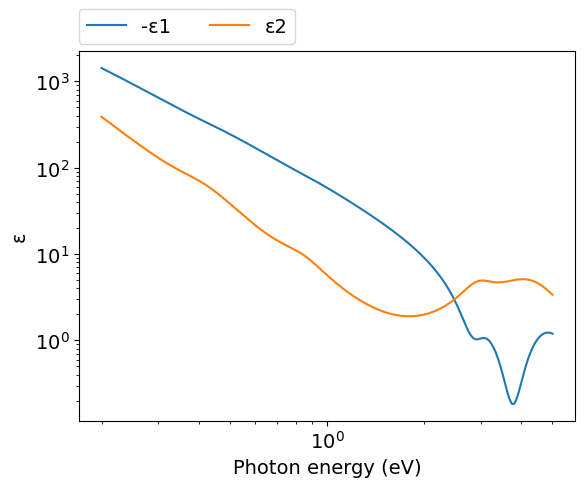
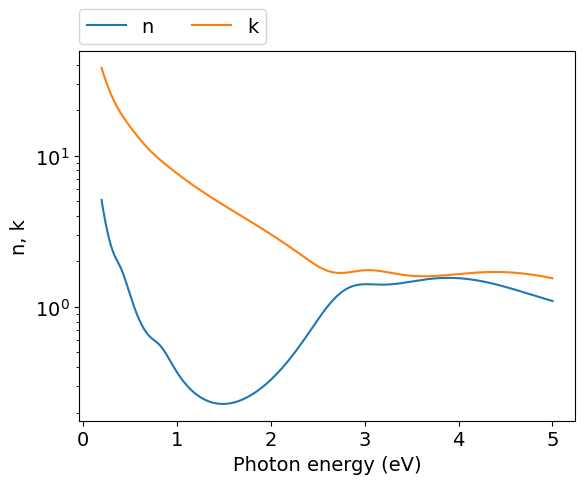
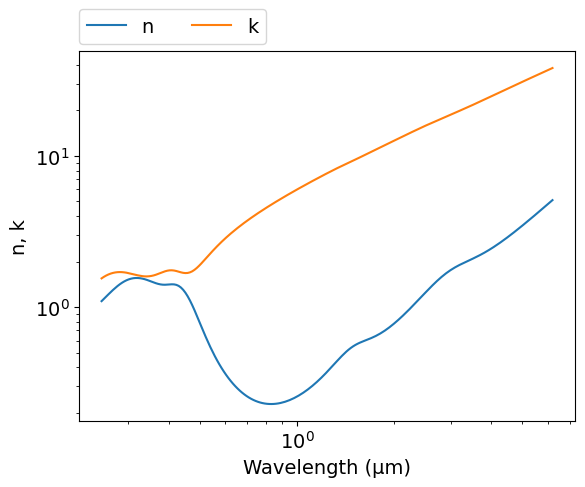

The script that saved these images, in order:
# -*- coding: utf-8 -*-
# Author: Mikhail Polyanskiy
# Last modified: 2017-04-02
# Original data: Rakić et al. 1998, https://doi.org/10.1364/AO.37.005271

import numpy as np
import matplotlib.pyplot as plt

# Lorentz-Drude (LD) model parameters
ωp = 9.03  #eV
f0 = 0.760
Γ0 = 0.053 #eV

f1 = 0.024
Γ1 = 0.241 #eV
ω1 = 0.415 #eV

f2 = 0.010
Γ2 = 0.345 #eV
ω2 = 0.830 #eV

f3 = 0.071
Γ3 = 0.870 #eV
ω3 = 2.969 #eV

f4 = 0.601
Γ4 = 2.494 #eV
ω4 = 4.304 #eV

f5 = 4.384
Γ5 = 2.214 #eV
ω5 = 13.32 #eV

Ωp = f0**.5 * ωp  #eV

def LD(ω):  #ω: eV
    ε = 1-Ωp**2/(ω*(ω+1j*Γ0))
    ε += f1*ωp**2 / ((ω1**2-ω**2)-1j*ω*Γ1)
    ε += f2*ωp**2 / ((ω2**2-ω**2)-1j*ω*Γ2)
    ε += f3*ωp**2 / ((ω3**2-ω**2)-1j*ω*Γ3)
    ε += f4*ωp**2 / ((ω4**2-ω**2)-1j*ω*Γ4)
    ε += f5*ωp**2 / ((ω5**2-ω**2)-1j*ω*Γ5)
    return ε
  
ev_min=0.2
ev_max=5
npoints=200
eV = np.logspace(np.log10(ev_min), np.log10(ev_max), npoints)
μm = 4.13566733e-1*2.99792458/eV
ε = LD(eV)
n = (ε**.5).real
k = (ε**.5).imag

#============================   DATA OUTPUT   =================================
file = open('out.txt', 'w')
for i in range(npoints-1, -1, -1):
    file.write('\n        {:.4e} {:.4e} {:.4e}'.format(μm[i],n[i],k[i]))
file.close()
    
    
#===============================   PLOT   =====================================
plt.rc('font', family='Arial', size='14')

plt.figure(1)
plt.plot(eV, -ε.real, label="-ε1")
plt.plot(eV, ε.imag, label="ε2")
plt.xlabel('Photon energy (eV)')
plt.ylabel('ε')
plt.xscale('log')
plt.yscale('log')
plt.legend(bbox_to_anchor=(0,1.02,1,0),loc=3,ncol=2,borderaxespad=0)

#plot n,k vs eV
plt.figure(2)
plt.plot(eV, n, label="n")
plt.plot(eV, k, label="k")
plt.xlabel('Photon energy (eV)')
plt.ylabel('n, k')
plt.yscale('log')
plt.legend(bbox_to_anchor=(0,1.02,1,0),loc=3,ncol=2,borderaxespad=0)

#plot n,k vs μm
plt.figure(3)
plt.plot(μm, n, label="n")
plt.plot(μm, k, label="k")
plt.xlabel('Wavelength (μm)')
plt.ylabel('n, k')
plt.xscale('log')
plt.yscale('log')
plt.legend(bbox_to_anchor=(0,1.02,1,0),loc=3,ncol=2,borderaxespad=0)


plt.show()
